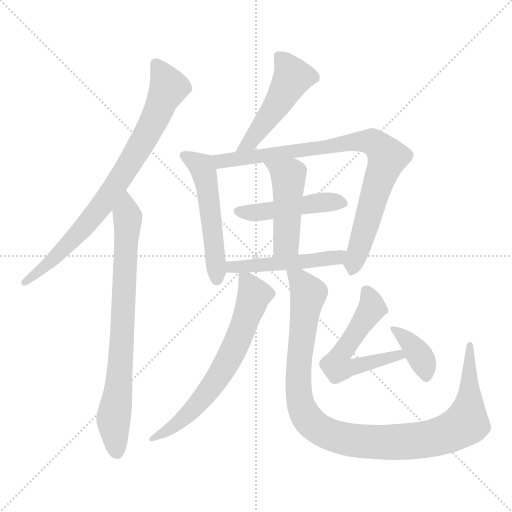
t = 0.00 s
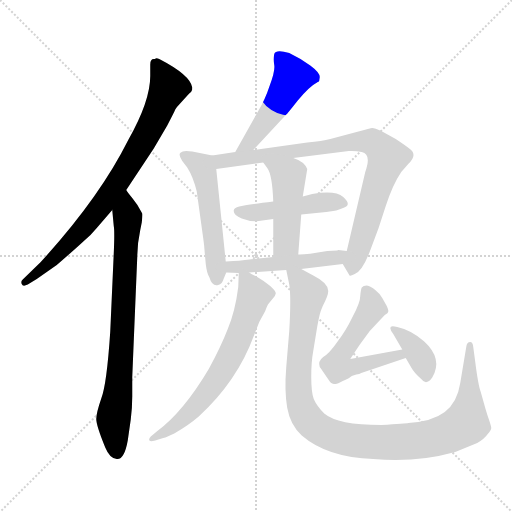
t = 1.94 s
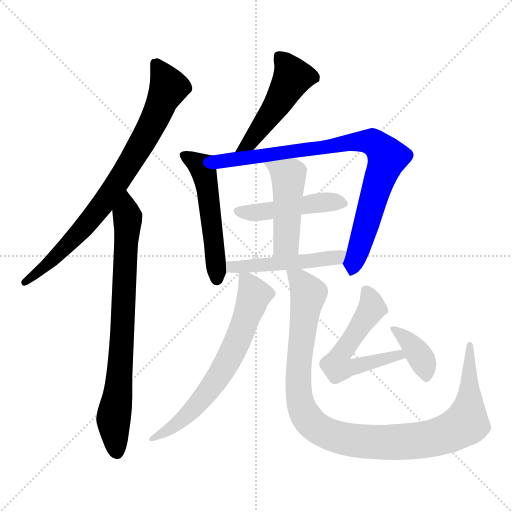
t = 3.87 s
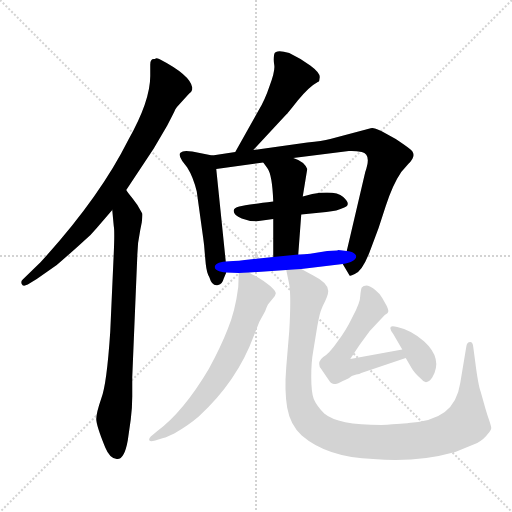
t = 5.81 s
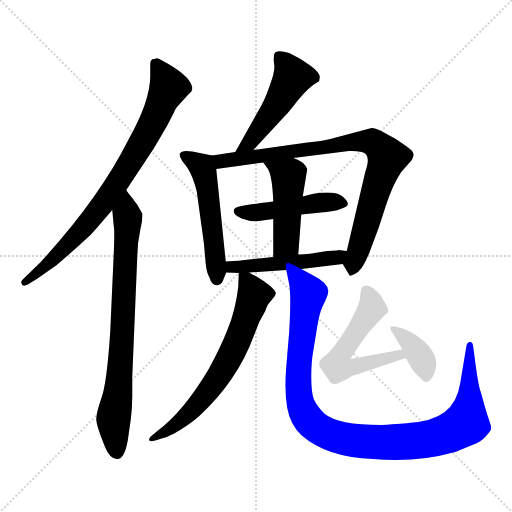
t = 7.74 s
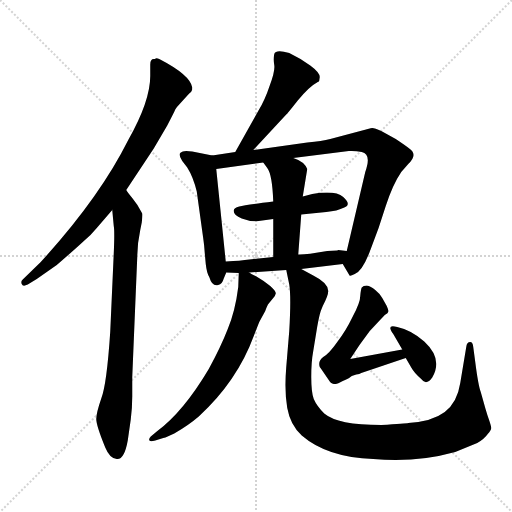
t = 9.68 s

The animated SVG that drew these frames (rendered in a browser with its animation timeline set to each time). Animation: 12 CSS @keyframes rules; one cycle of 9.68 s.

<svg version="1.1" viewBox="0 0 1024 1024" xmlns="http://www.w3.org/2000/svg">
  <g stroke="lightgray" stroke-dasharray="1,1" stroke-width="1" transform="scale(4, 4)">
    <line x1="0" y1="0" x2="256" y2="256"></line>
    <line x1="256" y1="0" x2="0" y2="256"></line>
    <line x1="128" y1="0" x2="128" y2="256"></line>
    <line x1="0" y1="128" x2="256" y2="128"></line>
  </g>
<g transform="scale(1, -1) translate(0, -860)">
   <style type="text/css">
    @keyframes keyframes0 {
      from {
       stroke: blue;
       stroke-dashoffset: 799;
       stroke-width: 128;
       }
       72% {
       animation-timing-function: step-end;
       stroke: blue;
       stroke-dashoffset: 0;
       stroke-width: 128;
       }
       to {
       stroke: black;
       stroke-width: 1024;
       }
       }
       #make-me-a-hanzi-animation-0 {
         animation: keyframes0 0.900228s both;
         animation-delay: 0.000000s;
         animation-timing-function: linear;
       }
    @keyframes keyframes1 {
      from {
       stroke: blue;
       stroke-dashoffset: 776;
       stroke-width: 128;
       }
       72% {
       animation-timing-function: step-end;
       stroke: blue;
       stroke-dashoffset: 0;
       stroke-width: 128;
       }
       to {
       stroke: black;
       stroke-width: 1024;
       }
       }
       #make-me-a-hanzi-animation-1 {
         animation: keyframes1 0.881510s both;
         animation-delay: 0.900228s;
         animation-timing-function: linear;
       }
    @keyframes keyframes2 {
      from {
       stroke: blue;
       stroke-dashoffset: 488;
       stroke-width: 128;
       }
       61% {
       animation-timing-function: step-end;
       stroke: blue;
       stroke-dashoffset: 0;
       stroke-width: 128;
       }
       to {
       stroke: black;
       stroke-width: 1024;
       }
       }
       #make-me-a-hanzi-animation-2 {
         animation: keyframes2 0.647135s both;
         animation-delay: 1.781738s;
         animation-timing-function: linear;
       }
    @keyframes keyframes3 {
      from {
       stroke: blue;
       stroke-dashoffset: 527;
       stroke-width: 128;
       }
       63% {
       animation-timing-function: step-end;
       stroke: blue;
       stroke-dashoffset: 0;
       stroke-width: 128;
       }
       to {
       stroke: black;
       stroke-width: 1024;
       }
       }
       #make-me-a-hanzi-animation-3 {
         animation: keyframes3 0.678874s both;
         animation-delay: 2.428874s;
         animation-timing-function: linear;
       }
    @keyframes keyframes4 {
      from {
       stroke: blue;
       stroke-dashoffset: 852;
       stroke-width: 128;
       }
       73% {
       animation-timing-function: step-end;
       stroke: blue;
       stroke-dashoffset: 0;
       stroke-width: 128;
       }
       to {
       stroke: black;
       stroke-width: 1024;
       }
       }
       #make-me-a-hanzi-animation-4 {
         animation: keyframes4 0.943359s both;
         animation-delay: 3.107747s;
         animation-timing-function: linear;
       }
    @keyframes keyframes5 {
      from {
       stroke: blue;
       stroke-dashoffset: 466;
       stroke-width: 128;
       }
       60% {
       animation-timing-function: step-end;
       stroke: blue;
       stroke-dashoffset: 0;
       stroke-width: 128;
       }
       to {
       stroke: black;
       stroke-width: 1024;
       }
       }
       #make-me-a-hanzi-animation-5 {
         animation: keyframes5 0.629232s both;
         animation-delay: 4.051107s;
         animation-timing-function: linear;
       }
    @keyframes keyframes6 {
      from {
       stroke: blue;
       stroke-dashoffset: 465;
       stroke-width: 128;
       }
       60% {
       animation-timing-function: step-end;
       stroke: blue;
       stroke-dashoffset: 0;
       stroke-width: 128;
       }
       to {
       stroke: black;
       stroke-width: 1024;
       }
       }
       #make-me-a-hanzi-animation-6 {
         animation: keyframes6 0.628418s both;
         animation-delay: 4.680339s;
         animation-timing-function: linear;
       }
    @keyframes keyframes7 {
      from {
       stroke: blue;
       stroke-dashoffset: 491;
       stroke-width: 128;
       }
       62% {
       animation-timing-function: step-end;
       stroke: blue;
       stroke-dashoffset: 0;
       stroke-width: 128;
       }
       to {
       stroke: black;
       stroke-width: 1024;
       }
       }
       #make-me-a-hanzi-animation-7 {
         animation: keyframes7 0.649577s both;
         animation-delay: 5.308757s;
         animation-timing-function: linear;
       }
    @keyframes keyframes8 {
      from {
       stroke: blue;
       stroke-dashoffset: 663;
       stroke-width: 128;
       }
       68% {
       animation-timing-function: step-end;
       stroke: blue;
       stroke-dashoffset: 0;
       stroke-width: 128;
       }
       to {
       stroke: black;
       stroke-width: 1024;
       }
       }
       #make-me-a-hanzi-animation-8 {
         animation: keyframes8 0.789551s both;
         animation-delay: 5.958333s;
         animation-timing-function: linear;
       }
    @keyframes keyframes9 {
      from {
       stroke: blue;
       stroke-dashoffset: 1058;
       stroke-width: 128;
       }
       77% {
       animation-timing-function: step-end;
       stroke: blue;
       stroke-dashoffset: 0;
       stroke-width: 128;
       }
       to {
       stroke: black;
       stroke-width: 1024;
       }
       }
       #make-me-a-hanzi-animation-9 {
         animation: keyframes9 1.111003s both;
         animation-delay: 6.747884s;
         animation-timing-function: linear;
       }
    @keyframes keyframes10 {
      from {
       stroke: blue;
       stroke-dashoffset: 563;
       stroke-width: 128;
       }
       65% {
       animation-timing-function: step-end;
       stroke: blue;
       stroke-dashoffset: 0;
       stroke-width: 128;
       }
       to {
       stroke: black;
       stroke-width: 1024;
       }
       }
       #make-me-a-hanzi-animation-10 {
         animation: keyframes10 0.708171s both;
         animation-delay: 7.858887s;
         animation-timing-function: linear;
       }
    @keyframes keyframes11 {
      from {
       stroke: blue;
       stroke-dashoffset: 373;
       stroke-width: 128;
       }
       55% {
       animation-timing-function: step-end;
       stroke: blue;
       stroke-dashoffset: 0;
       stroke-width: 128;
       }
       to {
       stroke: black;
       stroke-width: 1024;
       }
       }
       #make-me-a-hanzi-animation-11 {
         animation: keyframes11 0.553548s both;
         animation-delay: 8.567057s;
         animation-timing-function: linear;
       }
</style>
<path d="M 300.5 731.0 L 300.5 708.0 Q 300.5 658.0 256.5 580.0 Q 198.5 464.0 81.5 336.0 L 44.5 300.0 Q 41.5 297.0 43.5 292.0 Q 45.5 286.0 55.5 291.0 L 73.5 302.0 L 113.5 330.0 Q 150.5 362.0 165.5 376.0 Q 181.5 389.0 193.5 404.0 L 224.5 440.0 L 252.5 480.0 L 307.5 563.0 L 334.5 609.0 Q 348.5 636.0 350.5 641.0 Q 352.5 645.0 357.5 650.0 L 377.5 672.0 Q 383.5 677.0 383.5 679.0 Q 384.5 680.0 384.5 685.0 Q 380.5 710.0 318.5 742.0 Q 313.5 744.0 311.5 743.0 Q 309.5 742.0 307.5 742.0 Q 300.5 742.0 300.5 731.0 Z" fill="lightgray"></path> 
<path d="M 224.5 440.0 L 227.5 408.0 Q 229.5 398.0 227.5 353.0 L 220.5 197.0 Q 213.5 91.0 202.5 63.0 Q 192.5 34.0 192.5 22.0 Q 192.5 9.0 210.5 -35.0 Q 219.5 -57.0 233.5 -58.0 Q 248.5 -60.0 255.5 -21.0 L 261.5 21.0 Q 264.5 45.0 264.5 67.0 L 264.5 106.0 L 274.5 346.0 Q 274.5 372.0 280.5 400.0 L 283.5 415.0 Q 285.5 432.0 284.5 433.0 Q 275.5 451.0 264.5 464.0 Q 254.5 476.0 252.5 480.0 C 234.5 504.0 221.5 470.0 224.5 440.0 Z" fill="lightgray"></path> 
<path d="M 506.5 560.0 L 572.5 631.0 Q 573.5 631.0 595.5 659.0 Q 618.5 687.0 635.5 696.0 Q 638.5 697.0 638.5 699.0 L 639.5 706.0 Q 639.5 715.0 620.5 729.0 Q 601.5 743.0 578.5 754.0 Q 551.5 762.0 548.5 752.0 Q 546.5 741.0 548.5 730.0 Q 550.5 718.0 539.5 689.0 Q 529.5 659.0 516.5 638.0 L 470.5 556.0 C 455.5 530.0 486.5 538.0 506.5 560.0 Z" fill="lightgray"></path> 
<path d="M 451.5 337.0 L 432.5 522.0 C 429.5 548.0 429.5 548.0 424.5 549.0 L 384.5 557.0 Q 370.5 559.0 365.5 557.0 Q 360.5 555.0 360.5 554.0 Q 356.5 550.0 364.5 538.0 L 374.5 525.0 Q 386.5 506.0 393.5 477.0 L 406.5 383.0 Q 408.5 370.0 409.5 354.0 L 411.5 332.0 Q 413.5 314.0 418.5 306.0 Q 424.5 286.0 436.5 290.0 Q 444.5 292.0 447.5 303.0 L 452.5 315.0 L 451.5 337.0 Z" fill="lightgray"></path> 
<path d="M 432.5 522.0 L 526.5 535.0 L 586.5 544.0 L 697.5 558.0 Q 709.5 559.0 723.5 556.0 Q 743.5 552.0 730.5 516.0 L 693.5 358.0 C 686.5 330.0 684.5 334.0 685.5 332.0 L 698.5 310.0 Q 698.5 306.0 709.5 312.0 Q 725.5 318.0 741.5 362.0 Q 758.5 405.0 771.5 448.0 Q 785.5 491.0 802.5 516.0 L 816.5 532.0 Q 836.5 551.0 818.5 563.0 Q 812.5 568.0 791.5 582.0 L 762.5 598.0 Q 749.5 604.0 744.5 604.0 Q 740.5 604.0 739.5 603.0 L 660.5 582.0 Q 644.5 578.0 614.5 575.0 L 506.5 560.0 L 470.5 556.0 L 424.5 549.0 C 394.5 544.0 402.5 518.0 432.5 522.0 Z" fill="lightgray"></path> 
<path d="M 546.5 457.0 Q 490.5 450.0 478.5 447.0 Q 467.5 444.0 467.5 439.0 Q 466.5 430.0 483.5 423.0 Q 501.5 416.0 517.5 418.0 L 546.5 422.0 L 602.5 431.0 L 652.5 436.0 Q 674.5 438.0 688.5 445.0 Q 703.5 451.0 686.5 466.0 Q 670.5 480.0 624.5 472.0 L 605.5 467.0 L 546.5 457.0 Z" fill="lightgray"></path> 
<path d="M 546.5 422.0 L 546.5 346.0 C 546.5 316.0 594.5 321.0 596.5 351.0 L 602.5 431.0 L 605.5 467.0 L 614.5 522.0 Q 608.5 537.0 586.5 544.0 C 558.5 555.0 508.5 559.0 526.5 535.0 L 534.5 524.0 Q 544.5 511.0 546.5 457.0 L 546.5 422.0 Z" fill="lightgray"></path> 
<path d="M 546.5 346.0 L 489.5 340.0 Q 485.5 339.0 451.5 337.0 C 421.5 335.0 422.5 316.0 452.5 315.0 L 477.5 314.0 L 498.5 315.0 L 572.5 320.0 L 602.5 322.0 L 685.5 332.0 C 715.5 336.0 723.5 354.0 693.5 358.0 L 676.5 360.0 L 674.5 359.0 L 654.5 358.0 Q 608.5 350.0 596.5 351.0 L 546.5 346.0 Z" fill="lightgray"></path> 
<path d="M 477.5 314.0 L 476.5 286.0 Q 470.5 238.0 455.5 202.0 Q 441.5 166.0 417.5 122.0 Q 366.5 36.0 313.5 -3.0 L 301.5 -13.0 Q 298.5 -16.0 298.5 -18.0 Q 296.5 -25.0 310.5 -21.0 L 326.5 -16.0 Q 329.5 -16.0 337.5 -12.0 L 348.5 -7.0 Q 376.5 9.0 397.5 27.0 Q 474.5 98.0 507.5 188.0 L 518.5 216.0 L 530.5 238.0 Q 534.5 250.0 537.5 253.0 L 546.5 264.0 Q 550.5 268.0 551.5 273.0 Q 552.5 277.0 540.5 288.0 Q 528.5 298.0 514.5 306.0 Q 500.5 313.0 498.5 315.0 C 477.5 327.0 477.5 327.0 477.5 314.0 Z" fill="lightgray"></path> 
<path d="M 572.5 320.0 L 578.5 291.0 Q 582.5 267.0 578.5 198.0 L 572.5 126.0 Q 568.5 78.0 574.5 44.0 Q 580.5 10.0 603.5 -11.0 Q 654.5 -55.0 746.5 -58.0 Q 831.5 -66.0 910.5 -44.0 L 954.5 -26.0 Q 968.5 -18.0 975.5 -8.0 Q 982.5 0.0 982.5 4.0 Q 982.5 7.0 978.5 19.0 Q 974.5 30.0 970.5 44.0 L 961.5 76.0 Q 956.5 89.0 950.5 136.0 L 946.5 166.0 Q 945.5 176.0 940.5 176.0 Q 933.5 176.0 932.5 166.0 L 920.5 94.0 Q 914.5 55.0 889.5 36.0 Q 864.5 17.0 816.5 14.0 Q 812.5 13.0 762.5 10.0 Q 675.5 10.0 648.5 33.0 Q 633.5 48.0 627.5 62.0 Q 622.5 75.0 622.5 106.0 Q 622.5 137.0 626.5 158.0 L 634.5 207.0 Q 638.5 229.0 641.5 238.0 L 645.5 248.0 Q 656.5 269.0 656.5 278.0 Q 656.5 294.0 626.5 309.0 L 602.5 322.0 C 576.5 336.0 568.5 341.0 572.5 320.0 Z" fill="lightgray"></path> 
<path d="M 674.5 176.0 Q 658.5 153.0 646.5 146.0 Q 635.5 138.0 639.5 126.0 Q 641.5 124.0 644.5 119.0 L 659.5 97.0 Q 661.5 94.0 664.5 93.0 Q 667.5 92.0 670.5 92.0 Q 673.5 91.0 685.5 98.0 Q 698.5 104.0 699.5 105.0 L 703.5 108.0 L 712.5 111.0 Q 719.5 112.0 722.5 114.0 L 811.5 144.0 C 839.5 154.0 834.5 166.0 804.5 161.0 L 700.5 142.0 Q 719.5 172.0 739.5 198.0 L 769.5 230.0 Q 776.5 234.0 776.5 237.0 Q 777.5 239.0 773.5 248.0 L 764.5 264.0 Q 760.5 272.0 750.5 280.0 Q 741.5 288.0 733.5 289.0 Q 726.5 289.0 723.5 285.0 Q 721.5 281.0 720.5 268.0 Q 720.5 255.0 705.5 227.0 Q 691.5 198.0 674.5 176.0 Z" fill="lightgray"></path> 
<path d="M 811.5 144.0 L 822.5 125.0 Q 828.5 114.0 842.5 102.0 Q 852.5 88.0 864.5 105.0 Q 886.5 142.0 848.5 177.0 Q 822.5 200.0 794.5 206.0 Q 771.5 213.0 786.5 192.0 L 804.5 161.0 L 811.5 144.0 Z" fill="lightgray"></path> 
      <clipPath id="make-me-a-hanzi-clip-0">
      <path d="M 300.5 731.0 L 300.5 708.0 Q 300.5 658.0 256.5 580.0 Q 198.5 464.0 81.5 336.0 L 44.5 300.0 Q 41.5 297.0 43.5 292.0 Q 45.5 286.0 55.5 291.0 L 73.5 302.0 L 113.5 330.0 Q 150.5 362.0 165.5 376.0 Q 181.5 389.0 193.5 404.0 L 224.5 440.0 L 252.5 480.0 L 307.5 563.0 L 334.5 609.0 Q 348.5 636.0 350.5 641.0 Q 352.5 645.0 357.5 650.0 L 377.5 672.0 Q 383.5 677.0 383.5 679.0 Q 384.5 680.0 384.5 685.0 Q 380.5 710.0 318.5 742.0 Q 313.5 744.0 311.5 743.0 Q 309.5 742.0 307.5 742.0 Q 300.5 742.0 300.5 731.0 Z" fill="lightgray"></path>
      </clipPath>
      <path clip-path="url(#make-me-a-hanzi-clip-0)" d="M 312.5 731.0 L 337.5 685.0 L 307.5 617.0 L 260.5 535.0 L 166.5 404.0 L 101.5 337.0 L 49.5 295.0 " fill="none" id="make-me-a-hanzi-animation-0" stroke-dasharray="671 1342" stroke-linecap="round"></path>

      <clipPath id="make-me-a-hanzi-clip-1">
      <path d="M 224.5 440.0 L 227.5 408.0 Q 229.5 398.0 227.5 353.0 L 220.5 197.0 Q 213.5 91.0 202.5 63.0 Q 192.5 34.0 192.5 22.0 Q 192.5 9.0 210.5 -35.0 Q 219.5 -57.0 233.5 -58.0 Q 248.5 -60.0 255.5 -21.0 L 261.5 21.0 Q 264.5 45.0 264.5 67.0 L 264.5 106.0 L 274.5 346.0 Q 274.5 372.0 280.5 400.0 L 283.5 415.0 Q 285.5 432.0 284.5 433.0 Q 275.5 451.0 264.5 464.0 Q 254.5 476.0 252.5 480.0 C 234.5 504.0 221.5 470.0 224.5 440.0 Z" fill="lightgray"></path>
      </clipPath>
      <path clip-path="url(#make-me-a-hanzi-clip-1)" d="M 250.5 474.0 L 255.5 413.0 L 244.5 189.0 L 227.5 22.0 L 233.5 -44.0 " fill="none" id="make-me-a-hanzi-animation-1" stroke-dasharray="648 1296" stroke-linecap="round"></path>

      <clipPath id="make-me-a-hanzi-clip-2">
      <path d="M 506.5 560.0 L 572.5 631.0 Q 573.5 631.0 595.5 659.0 Q 618.5 687.0 635.5 696.0 Q 638.5 697.0 638.5 699.0 L 639.5 706.0 Q 639.5 715.0 620.5 729.0 Q 601.5 743.0 578.5 754.0 Q 551.5 762.0 548.5 752.0 Q 546.5 741.0 548.5 730.0 Q 550.5 718.0 539.5 689.0 Q 529.5 659.0 516.5 638.0 L 470.5 556.0 C 455.5 530.0 486.5 538.0 506.5 560.0 Z" fill="lightgray"></path>
      </clipPath>
      <path clip-path="url(#make-me-a-hanzi-clip-2)" d="M 558.5 746.0 L 573.5 730.0 L 584.5 704.0 L 508.5 587.0 L 498.5 574.0 L 475.5 562.0 " fill="none" id="make-me-a-hanzi-animation-2" stroke-dasharray="360 720" stroke-linecap="round"></path>

      <clipPath id="make-me-a-hanzi-clip-3">
      <path d="M 451.5 337.0 L 432.5 522.0 C 429.5 548.0 429.5 548.0 424.5 549.0 L 384.5 557.0 Q 370.5 559.0 365.5 557.0 Q 360.5 555.0 360.5 554.0 Q 356.5 550.0 364.5 538.0 L 374.5 525.0 Q 386.5 506.0 393.5 477.0 L 406.5 383.0 Q 408.5 370.0 409.5 354.0 L 411.5 332.0 Q 413.5 314.0 418.5 306.0 Q 424.5 286.0 436.5 290.0 Q 444.5 292.0 447.5 303.0 L 452.5 315.0 L 451.5 337.0 Z" fill="lightgray"></path>
      </clipPath>
      <path clip-path="url(#make-me-a-hanzi-clip-3)" d="M 366.5 550.0 L 399.5 530.0 L 409.5 512.0 L 433.5 302.0 " fill="none" id="make-me-a-hanzi-animation-3" stroke-dasharray="399 798" stroke-linecap="round"></path>

      <clipPath id="make-me-a-hanzi-clip-4">
      <path d="M 432.5 522.0 L 526.5 535.0 L 586.5 544.0 L 697.5 558.0 Q 709.5 559.0 723.5 556.0 Q 743.5 552.0 730.5 516.0 L 693.5 358.0 C 686.5 330.0 684.5 334.0 685.5 332.0 L 698.5 310.0 Q 698.5 306.0 709.5 312.0 Q 725.5 318.0 741.5 362.0 Q 758.5 405.0 771.5 448.0 Q 785.5 491.0 802.5 516.0 L 816.5 532.0 Q 836.5 551.0 818.5 563.0 Q 812.5 568.0 791.5 582.0 L 762.5 598.0 Q 749.5 604.0 744.5 604.0 Q 740.5 604.0 739.5 603.0 L 660.5 582.0 Q 644.5 578.0 614.5 575.0 L 506.5 560.0 L 470.5 556.0 L 424.5 549.0 C 394.5 544.0 402.5 518.0 432.5 522.0 Z" fill="lightgray"></path>
      </clipPath>
      <path clip-path="url(#make-me-a-hanzi-clip-4)" d="M 433.5 544.0 L 442.5 537.0 L 454.5 538.0 L 711.5 577.0 L 742.5 576.0 L 753.5 570.0 L 774.5 545.0 L 702.5 320.0 " fill="none" id="make-me-a-hanzi-animation-4" stroke-dasharray="724 1448" stroke-linecap="round"></path>

      <clipPath id="make-me-a-hanzi-clip-5">
      <path d="M 546.5 457.0 Q 490.5 450.0 478.5 447.0 Q 467.5 444.0 467.5 439.0 Q 466.5 430.0 483.5 423.0 Q 501.5 416.0 517.5 418.0 L 546.5 422.0 L 602.5 431.0 L 652.5 436.0 Q 674.5 438.0 688.5 445.0 Q 703.5 451.0 686.5 466.0 Q 670.5 480.0 624.5 472.0 L 605.5 467.0 L 546.5 457.0 Z" fill="lightgray"></path>
      </clipPath>
      <path clip-path="url(#make-me-a-hanzi-clip-5)" d="M 476.5 438.0 L 511.5 435.0 L 637.5 455.0 L 684.5 455.0 " fill="none" id="make-me-a-hanzi-animation-5" stroke-dasharray="338 676" stroke-linecap="round"></path>

      <clipPath id="make-me-a-hanzi-clip-6">
      <path d="M 546.5 422.0 L 546.5 346.0 C 546.5 316.0 594.5 321.0 596.5 351.0 L 602.5 431.0 L 605.5 467.0 L 614.5 522.0 Q 608.5 537.0 586.5 544.0 C 558.5 555.0 508.5 559.0 526.5 535.0 L 534.5 524.0 Q 544.5 511.0 546.5 457.0 L 546.5 422.0 Z" fill="lightgray"></path>
      </clipPath>
      <path clip-path="url(#make-me-a-hanzi-clip-6)" d="M 534.5 532.0 L 576.5 506.0 L 572.5 375.0 L 552.5 354.0 " fill="none" id="make-me-a-hanzi-animation-6" stroke-dasharray="337 674" stroke-linecap="round"></path>

      <clipPath id="make-me-a-hanzi-clip-7">
      <path d="M 546.5 346.0 L 489.5 340.0 Q 485.5 339.0 451.5 337.0 C 421.5 335.0 422.5 316.0 452.5 315.0 L 477.5 314.0 L 498.5 315.0 L 572.5 320.0 L 602.5 322.0 L 685.5 332.0 C 715.5 336.0 723.5 354.0 693.5 358.0 L 676.5 360.0 L 674.5 359.0 L 654.5 358.0 Q 608.5 350.0 596.5 351.0 L 546.5 346.0 Z" fill="lightgray"></path>
      </clipPath>
      <path clip-path="url(#make-me-a-hanzi-clip-7)" d="M 458.5 321.0 L 464.5 327.0 L 674.5 344.0 L 688.5 352.0 " fill="none" id="make-me-a-hanzi-animation-7" stroke-dasharray="363 726" stroke-linecap="round"></path>

      <clipPath id="make-me-a-hanzi-clip-8">
      <path d="M 477.5 314.0 L 476.5 286.0 Q 470.5 238.0 455.5 202.0 Q 441.5 166.0 417.5 122.0 Q 366.5 36.0 313.5 -3.0 L 301.5 -13.0 Q 298.5 -16.0 298.5 -18.0 Q 296.5 -25.0 310.5 -21.0 L 326.5 -16.0 Q 329.5 -16.0 337.5 -12.0 L 348.5 -7.0 Q 376.5 9.0 397.5 27.0 Q 474.5 98.0 507.5 188.0 L 518.5 216.0 L 530.5 238.0 Q 534.5 250.0 537.5 253.0 L 546.5 264.0 Q 550.5 268.0 551.5 273.0 Q 552.5 277.0 540.5 288.0 Q 528.5 298.0 514.5 306.0 Q 500.5 313.0 498.5 315.0 C 477.5 327.0 477.5 327.0 477.5 314.0 Z" fill="lightgray"></path>
      </clipPath>
      <path clip-path="url(#make-me-a-hanzi-clip-8)" d="M 483.5 307.0 L 493.5 299.0 L 507.5 268.0 L 457.5 141.0 L 390.5 46.0 L 346.5 8.0 L 304.5 -18.0 " fill="none" id="make-me-a-hanzi-animation-8" stroke-dasharray="535 1070" stroke-linecap="round"></path>

      <clipPath id="make-me-a-hanzi-clip-9">
      <path d="M 572.5 320.0 L 578.5 291.0 Q 582.5 267.0 578.5 198.0 L 572.5 126.0 Q 568.5 78.0 574.5 44.0 Q 580.5 10.0 603.5 -11.0 Q 654.5 -55.0 746.5 -58.0 Q 831.5 -66.0 910.5 -44.0 L 954.5 -26.0 Q 968.5 -18.0 975.5 -8.0 Q 982.5 0.0 982.5 4.0 Q 982.5 7.0 978.5 19.0 Q 974.5 30.0 970.5 44.0 L 961.5 76.0 Q 956.5 89.0 950.5 136.0 L 946.5 166.0 Q 945.5 176.0 940.5 176.0 Q 933.5 176.0 932.5 166.0 L 920.5 94.0 Q 914.5 55.0 889.5 36.0 Q 864.5 17.0 816.5 14.0 Q 812.5 13.0 762.5 10.0 Q 675.5 10.0 648.5 33.0 Q 633.5 48.0 627.5 62.0 Q 622.5 75.0 622.5 106.0 Q 622.5 137.0 626.5 158.0 L 634.5 207.0 Q 638.5 229.0 641.5 238.0 L 645.5 248.0 Q 656.5 269.0 656.5 278.0 Q 656.5 294.0 626.5 309.0 L 602.5 322.0 C 576.5 336.0 568.5 341.0 572.5 320.0 Z" fill="lightgray"></path>
      </clipPath>
      <path clip-path="url(#make-me-a-hanzi-clip-9)" d="M 580.5 314.0 L 598.5 300.0 L 617.5 272.0 L 600.5 156.0 L 600.5 54.0 L 614.5 23.0 L 657.5 -8.0 L 723.5 -23.0 L 785.5 -25.0 L 854.5 -19.0 L 923.5 8.0 L 932.5 14.0 L 937.5 40.0 L 939.5 169.0 " fill="none" id="make-me-a-hanzi-animation-9" stroke-dasharray="930 1860" stroke-linecap="round"></path>

      <clipPath id="make-me-a-hanzi-clip-10">
      <path d="M 674.5 176.0 Q 658.5 153.0 646.5 146.0 Q 635.5 138.0 639.5 126.0 Q 641.5 124.0 644.5 119.0 L 659.5 97.0 Q 661.5 94.0 664.5 93.0 Q 667.5 92.0 670.5 92.0 Q 673.5 91.0 685.5 98.0 Q 698.5 104.0 699.5 105.0 L 703.5 108.0 L 712.5 111.0 Q 719.5 112.0 722.5 114.0 L 811.5 144.0 C 839.5 154.0 834.5 166.0 804.5 161.0 L 700.5 142.0 Q 719.5 172.0 739.5 198.0 L 769.5 230.0 Q 776.5 234.0 776.5 237.0 Q 777.5 239.0 773.5 248.0 L 764.5 264.0 Q 760.5 272.0 750.5 280.0 Q 741.5 288.0 733.5 289.0 Q 726.5 289.0 723.5 285.0 Q 721.5 281.0 720.5 268.0 Q 720.5 255.0 705.5 227.0 Q 691.5 198.0 674.5 176.0 Z" fill="lightgray"></path>
      </clipPath>
      <path clip-path="url(#make-me-a-hanzi-clip-10)" d="M 731.5 279.0 L 742.5 255.0 L 741.5 241.0 L 676.5 142.0 L 675.5 126.0 L 702.5 125.0 L 797.5 150.0 L 802.5 145.0 " fill="none" id="make-me-a-hanzi-animation-10" stroke-dasharray="435 870" stroke-linecap="round"></path>

      <clipPath id="make-me-a-hanzi-clip-11">
      <path d="M 811.5 144.0 L 822.5 125.0 Q 828.5 114.0 842.5 102.0 Q 852.5 88.0 864.5 105.0 Q 886.5 142.0 848.5 177.0 Q 822.5 200.0 794.5 206.0 Q 771.5 213.0 786.5 192.0 L 804.5 161.0 L 811.5 144.0 Z" fill="lightgray"></path>
      </clipPath>
      <path clip-path="url(#make-me-a-hanzi-clip-11)" d="M 787.5 201.0 L 828.5 165.0 L 848.5 130.0 L 852.5 108.0 " fill="none" id="make-me-a-hanzi-animation-11" stroke-dasharray="245 490" stroke-linecap="round"></path>

</g>
</svg>
